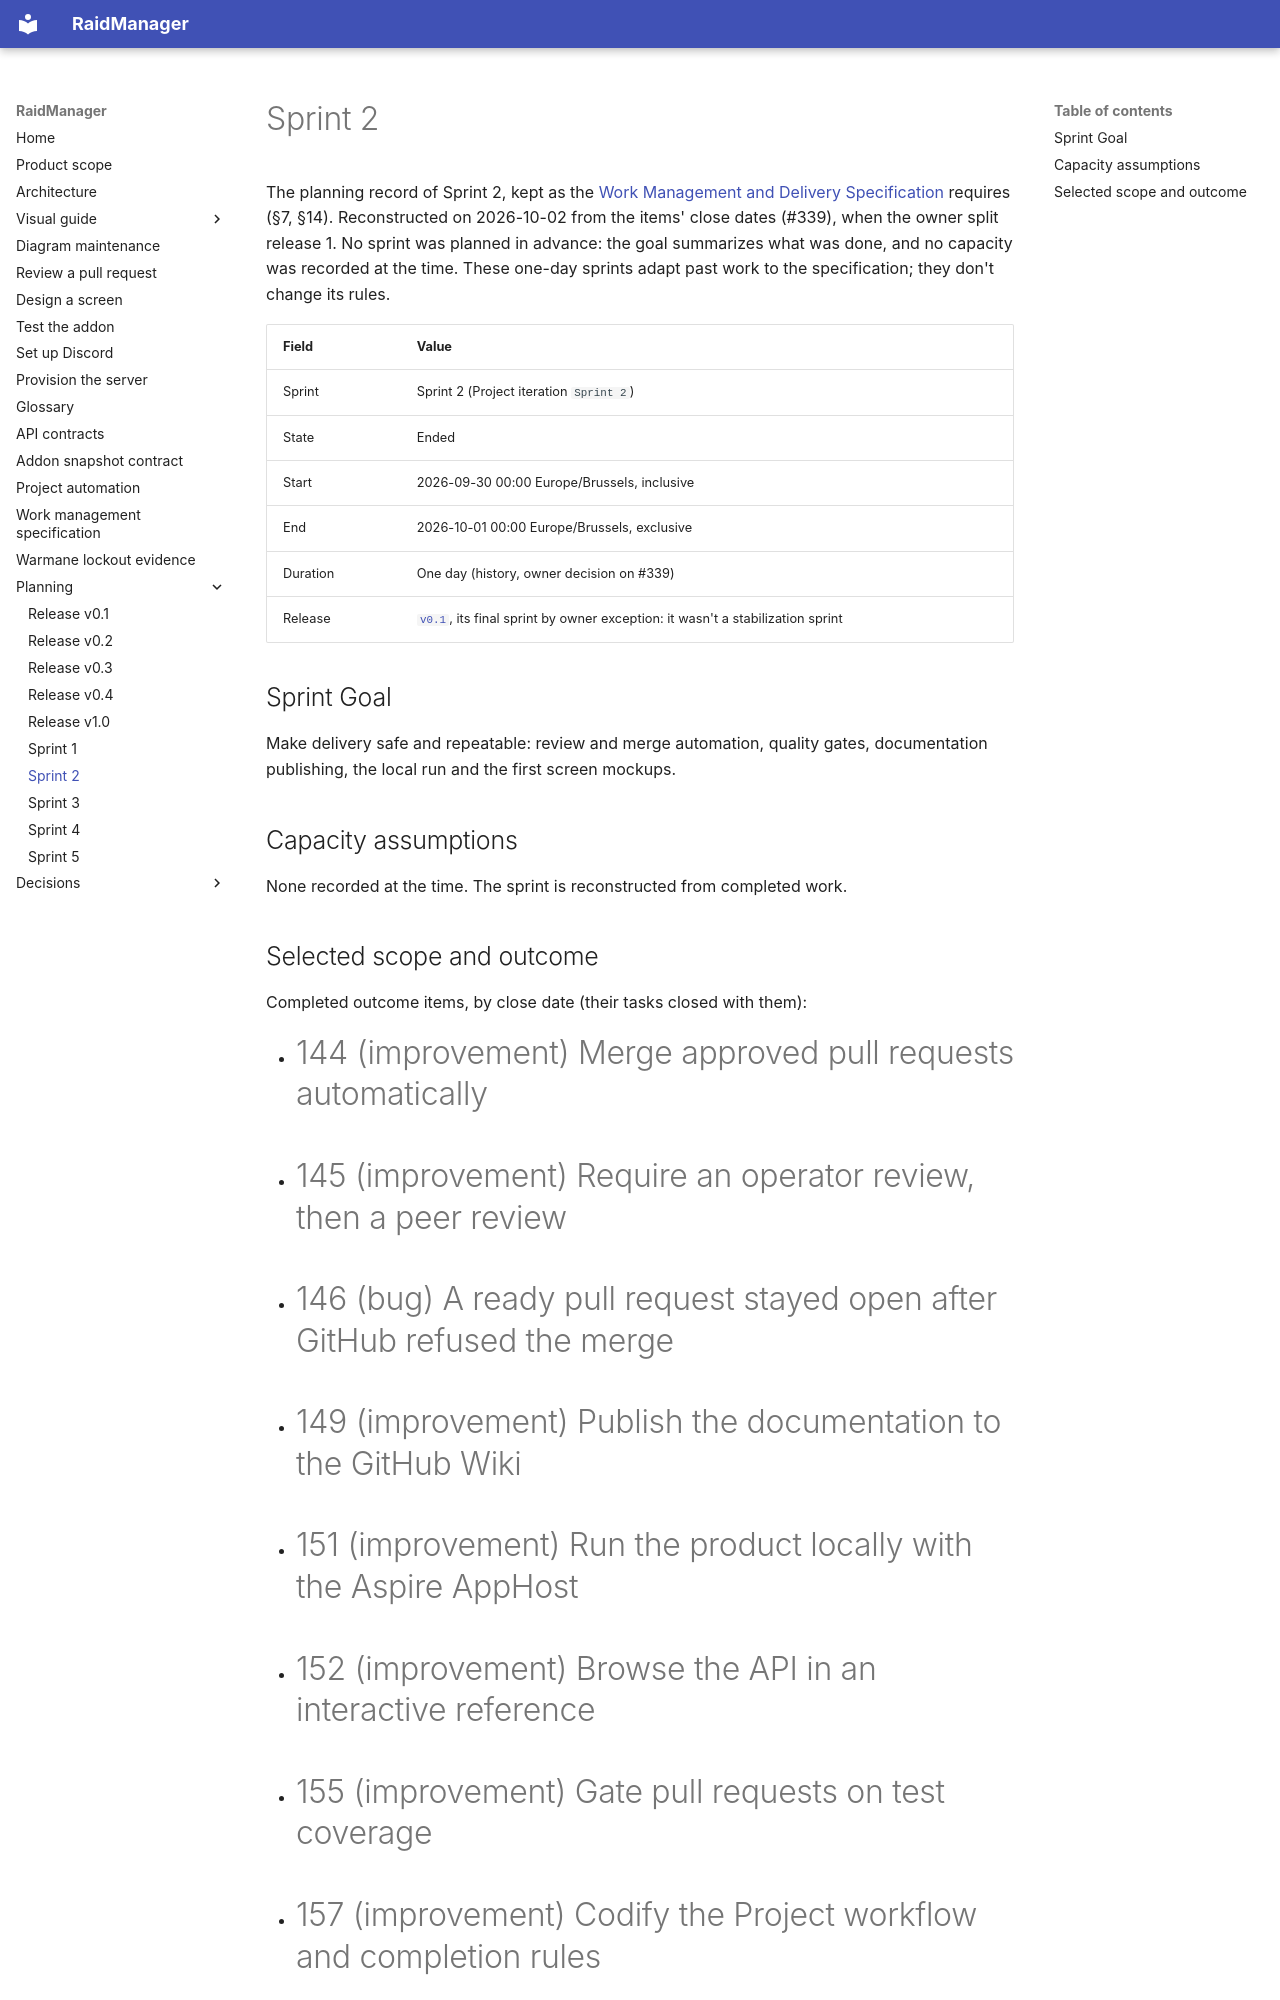

repository: AnnabiGihed/RaidManager · page: planning/sprints/sprint-02/index.html · generator: mkdocs

# Sprint 2

The planning record of Sprint 2, kept as the [Work Management and Delivery
Specification](../../reference/work-management-specification.md) requires (§7, §14). Reconstructed on 2026-10-02 from
the items' close dates (#339), when the owner split release 1. No sprint was planned in advance: the goal summarizes
what was done, and no capacity was recorded at the time. These one-day sprints adapt past work to the specification;
they don't change its rules.

| Field | Value |
| --- | --- |
| Sprint | Sprint 2 (Project iteration `Sprint 2`) |
| State | Ended |
| Start | 2026-09-30 00:00 Europe/Brussels, inclusive |
| End | 2026-10-01 00:00 Europe/Brussels, exclusive |
| Duration | One day (history, owner decision on #339) |
| Release | [`v0.1`](../releases/v0.1.md), its final sprint by owner exception: it wasn't a stabilization sprint |

## Sprint Goal

Make delivery safe and repeatable: review and merge automation, quality gates, documentation publishing, the local run
and the first screen mockups.

## Capacity assumptions

None recorded at the time. The sprint is reconstructed from completed work.
